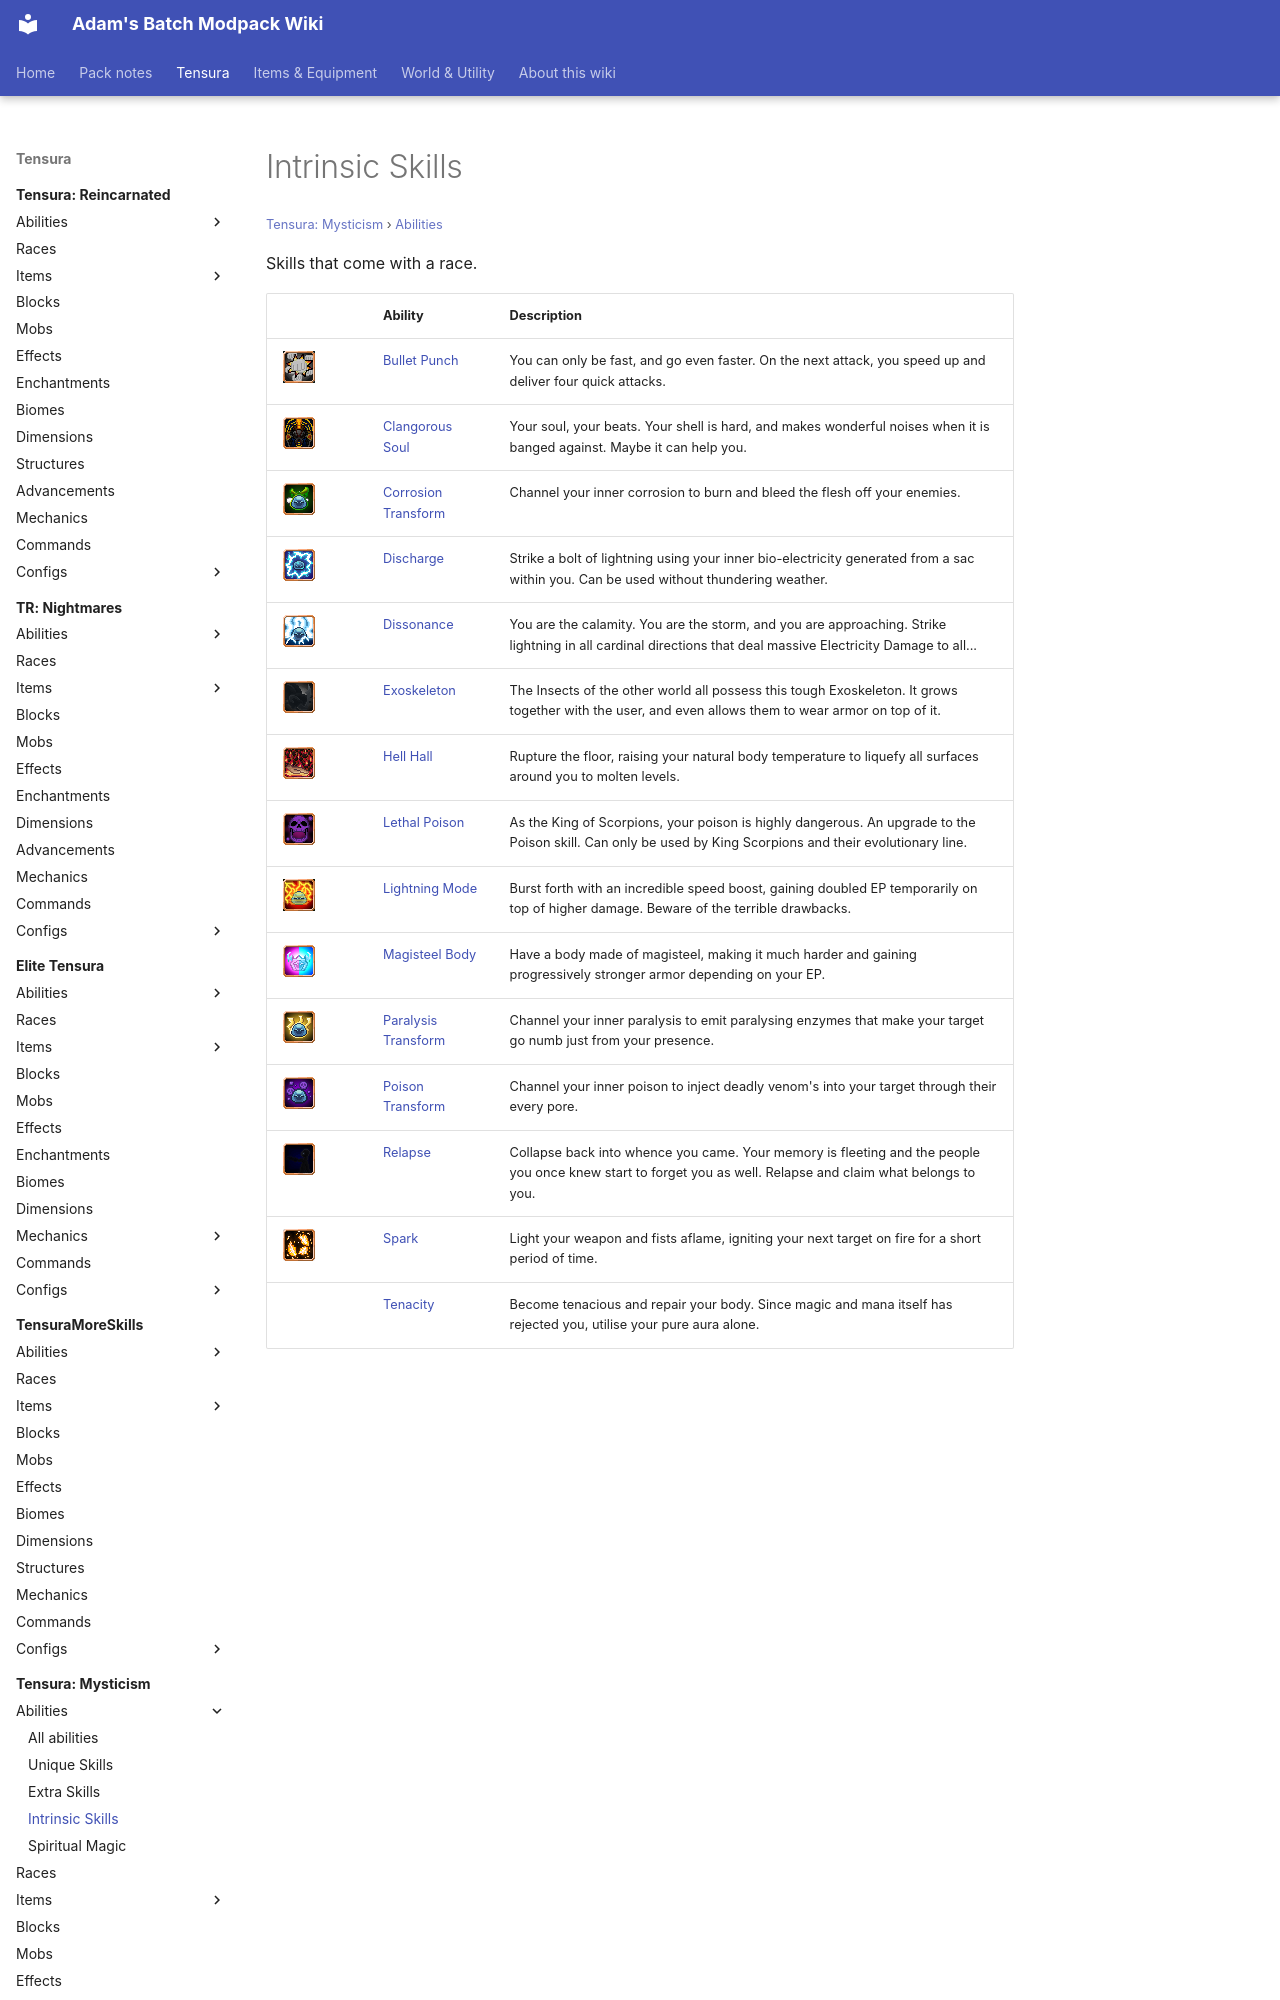

repository: Proteus-Nell/Adams-Batch-MC-Modpack-Wiki · page: tensura-mysticism/abilities/intrinsic-skills/index.html · generator: mkdocs

# Intrinsic Skills

<small>[Tensura: Mysticism](../../index.md) &rsaquo; [Abilities](../index.md)</small>

Skills that come with a race.

| | Ability | Description |
|---|---|---|
| ![](../../../assets/icons/mysticism/skill/bullet_punch.png) | [Bullet Punch](bullet-punch.md) | You can only be fast, and go even faster. On the next attack, you speed up and deliver four quick attacks. |
| ![](../../../assets/icons/mysticism/skill/clangorous_soul.png) | [Clangorous Soul](clangorous-soul.md) | Your soul, your beats. Your shell is hard, and makes wonderful noises when it is banged against. Maybe it can help you. |
| ![](../../../assets/icons/mysticism/skill/corrosion_transform.png) | [Corrosion Transform](corrosion-transform.md) | Channel your inner corrosion to burn and bleed the flesh off your enemies. |
| ![](../../../assets/icons/mysticism/skill/discharge.png) | [Discharge](discharge.md) | Strike a bolt of lightning using your inner bio-electricity generated from a sac within you. Can be used without thundering weather. |
| ![](../../../assets/icons/mysticism/skill/dissonance.png) | [Dissonance](dissonance.md) | You are the calamity. You are the storm, and you are approaching. Strike lightning in all cardinal directions that deal massive Electricity Damage to all... |
| ![](../../../assets/icons/mysticism/skill/exoskeleton.png) | [Exoskeleton](exoskeleton.md) | The Insects of the other world all possess this tough Exoskeleton. It grows together with the user, and even allows them to wear armor on top of it. |
| ![](../../../assets/icons/mysticism/skill/hell_hall.png) | [Hell Hall](hell-hall.md) | Rupture the floor, raising your natural body temperature to liquefy all surfaces around you to molten levels. |
| ![](../../../assets/icons/mysticism/skill/lethal_poison.png) | [Lethal Poison](lethal-poison.md) | As the King of Scorpions, your poison is highly dangerous. An upgrade to the Poison skill. Can only be used by King Scorpions and their evolutionary line. |
| ![](../../../assets/icons/mysticism/skill/lightning_mode.png) | [Lightning Mode](lightning-mode.md) | Burst forth with an incredible speed boost, gaining doubled EP temporarily on top of higher damage. Beware of the terrible drawbacks. |
| ![](../../../assets/icons/mysticism/skill/magisteel_body.png) | [Magisteel Body](magisteel-body.md) | Have a body made of magisteel, making it much harder and gaining progressively stronger armor depen
